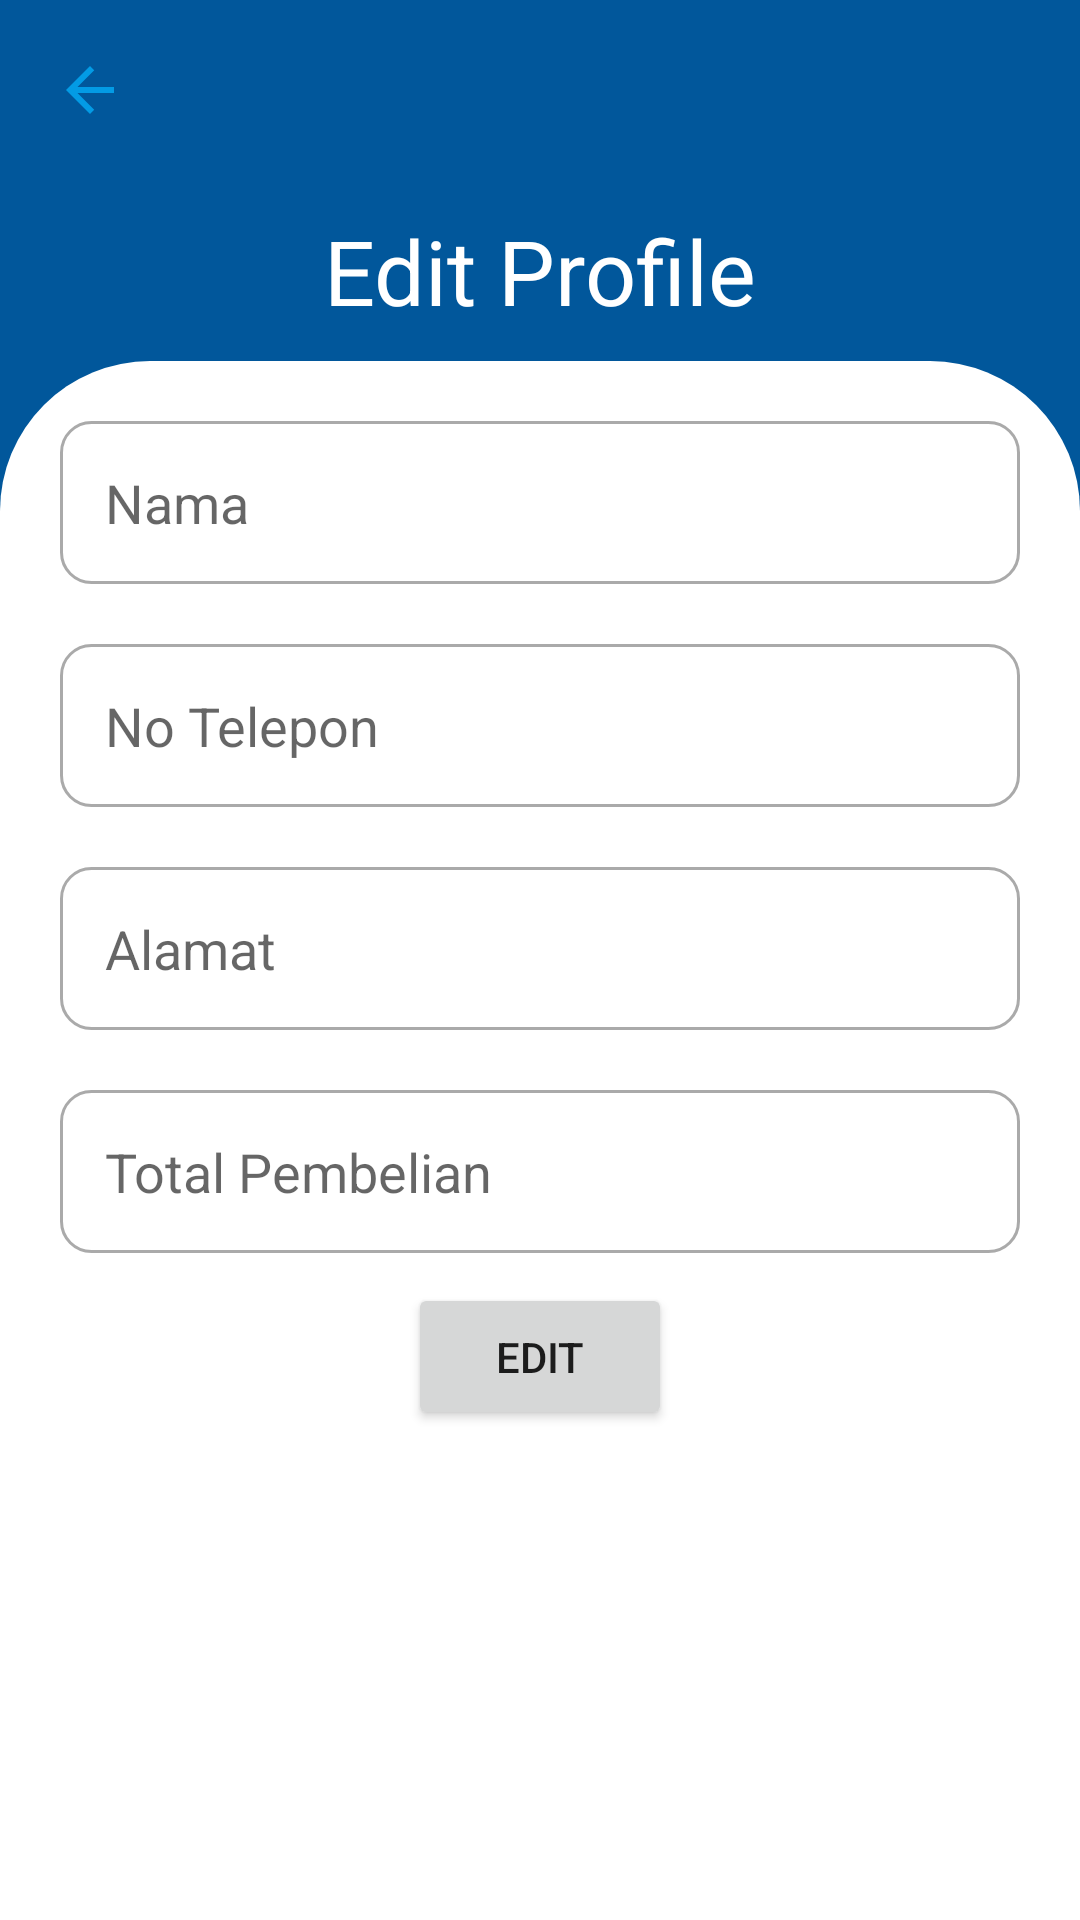

The Android layout XML behind this screen, and the referenced resources:
<!-- AndroidManifest.xml: application theme Theme.TrackerSales -->
<!-- res/layout/fragment_edit_customer.xml -->
<?xml version="1.0" encoding="utf-8"?>
<FrameLayout xmlns:android="http://schemas.android.com/apk/res/android"
    xmlns:tools="http://schemas.android.com/tools"
    android:layout_width="match_parent"
    android:layout_height="match_parent"
    tools:context=".CreateAccount">

    <LinearLayout
        android:layout_width="match_parent"
        android:layout_height="match_parent"
        android:orientation="vertical"
        android:background="@color/light_blue_900">
        <ImageButton
            android:layout_margin="10dp"
            android:id="@+id/btnBack"
            android:background="@drawable/round_corner"
            android:layout_width="40dp"
            android:layout_height="40dp"
            android:src="@drawable/ic_baseline_arrow_back_for_frag" />
        <TextView
            android:layout_gravity="center"
            android:gravity="center"
            android:padding="10dp"
            android:layout_width="match_parent"
            android:layout_height="wrap_content"
            android:text="Edit Profile"
            android:textColor="@color/white"
            android:textSize="30sp"/>
        <LinearLayout
            android:layout_width="match_parent"
            android:layout_height="match_parent"
            android:background="@drawable/bottom_sheet_background"
            android:orientation="vertical">
            <LinearLayout
                android:layout_width="match_parent"
                android:layout_height="wrap_content"
                android:orientation="horizontal"
                android:paddingStart="20dp"
                android:paddingTop="20dp"
                android:paddingEnd="20dp">
                <LinearLayout
                    android:layout_width="match_parent"
                    android:layout_height="wrap_content"
                    android:orientation="vertical">
                    <EditText
                        android:id="@+id/namaCustomerEt"
                        android:padding="15dp"
                        android:inputType="text"
                        android:hint="Nama"
                        android:layout_width="match_parent"
                        android:layout_height="wrap_content"
                        android:minHeight="48dp"
                        android:background="@drawable/custom_background_input"/>

                </LinearLayout>


            </LinearLayout>

            <LinearLayout
                android:layout_width="match_parent"
                android:layout_height="wrap_content"
                android:orientation="horizontal"
                android:paddingStart="20dp"
                android:paddingEnd="20dp">
                <EditText
                    android:layout_marginTop="20dp"
                    android:padding="15dp"
                    android:inputType="number"
                    android:id="@+id/noTelpEt"
                    android:hint="No Telepon"
                    android:layout_width="match_parent"
                    android:layout_height="wrap_content"
                    android:minHeight="48dp"
                    android:background="@drawable/custom_background_input"/>
            </LinearLayout>
            <LinearLayout
                android:layout_width="match_parent"
                android:layout_height="wrap_content"
                android:orientation="horizontal"
                android:paddingStart="20dp"
                android:paddingEnd="20dp">
                <EditText
                    android:layout_marginTop="20dp"
                    android:padding="15dp"
                    android:inputType="text"
                    android:id="@+id/alamatEt"
                    android:hint="Alamat"
                    android:layout_width="match_parent"
                    android:layout_height="wrap_content"
                    android:minHeight="48dp"
                    android:background="@drawable/custom_background_input"/>
            </LinearLayout>
            <LinearLayout
                android:layout_width="match_parent"
                android:layout_height="wrap_content"
                android:orientation="horizontal"
                android:paddingStart="20dp"
                android:paddingEnd="20dp">
                <EditText
                    android:layout_marginTop="20dp"
                    android:padding="15dp"
                    android:inputType="number"
                    android:id="@+id/TotalPembelianet"
                    android:hint="Total Pembelian"
                    android:layout_width="match_parent"
                    android:layout_height="wrap_content"
                    android:minHeight="48dp"
                    android:background="@drawable/custom_background_input"/>
            </LinearLayout>
            <LinearLayout
                android:layout_width="match_parent"
                android:layout_height="wrap_content"
                android:orientation="horizontal"
                android:paddingStart="20dp"
                android:paddingEnd="20dp">
                <Space
                    android:layout_width="0dp"
                    android:layout_weight="1"
                    android:layout_height="match_parent" />
                <Button
                    android:layout_marginTop="10dp"
                    android:padding="15dp"
                    android:layout_width="wrap_content"
                    android:layout_height="wrap_content"
                    android:id="@+id/btnEdit"
                    android:text="Edit"/>
                <Space
                    android:layout_width="0dp"
                    android:layout_weight="1"
                    android:layout_height="match_parent" />
            </LinearLayout>
        </LinearLayout>


    </LinearLayout>

</FrameLayout>
<!-- resources referenced by this layout -->
<resources>
  <color name="light_blue_900">#FF01579B</color>
  <color name="white">#FFFFFFFF</color>
  <!-- drawable bottom_sheet_background (drawable) -->
  <?xml version="1.0" encoding="utf-8"?>
  <shape android:shape="rectangle"
      xmlns:android="http://schemas.android.com/apk/res/android">
      <solid android:color="@color/white"/>
      <corners
          android:topLeftRadius="50dp"
          android:topRightRadius="50dp"/>
  
  
  
  
  </shape>
  <!-- drawable custom_background_input (drawable) -->
  <?xml version="1.0" encoding="utf-8"?>
  <selector xmlns:android="http://schemas.android.com/apk/res/android">
  
      <item android:state_enabled="true" android:state_focused="true">
          <shape android:shape="rectangle">
              <solid android:color="@color/white"/>
              <corners android:radius="10dp"/>
              <stroke android:color="@color/design_default_color_primary" android:width="1dp"/>
          </shape>
      </item>
  
      <item android:state_enabled="true">
          <shape android:shape="rectangle">
              <solid android:color="@color/white"/>
              <corners android:radius="10dp"/>
              <stroke android:color="@color/darkergray" android:width="1dp"/>
          </shape>
      </item>
  
  </selector>
  <!-- drawable ic_baseline_arrow_back_for_frag (drawable) -->
  <vector xmlns:android="http://schemas.android.com/apk/res/android"
      android:width="24dp"
      android:height="24dp"
      android:viewportWidth="24"
      android:viewportHeight="24"
      android:autoMirrored="true">
    <path
        android:fillColor="@color/light_blue_600"
        android:pathData="M20,11H7.83l5.59,-5.59L12,4l-8,8 8,8 1.41,-1.41L7.83,13H20v-2z"/>
  </vector>
  <style name="Theme.TrackerSales" parent="Theme.MaterialComponents.DayNight.DarkActionBar">
          
          <item name="colorPrimary">@color/light_blue_900</item>
          <item name="colorPrimaryVariant">@color/light_blue_600</item>
          <item name="colorOnPrimary">@color/white</item>
          
          <item name="colorSecondary">@color/teal_200</item>
          <item name="colorSecondaryVariant">@color/teal_700</item>
          <item name="colorOnSecondary">@color/black</item>
          
          <item name="android:statusBarColor" tools:targetApi="l">?attr/colorPrimary</item>
  
          
      </style>
  <color name="darkergray">#AAAAAA</color>
  <color name="light_blue_600">#FF039BE5</color>
  <color name="teal_200">#FF03DAC5</color>
  <color name="teal_700">#FF018786</color>
  <color name="black">#FF000000</color>
</resources>
